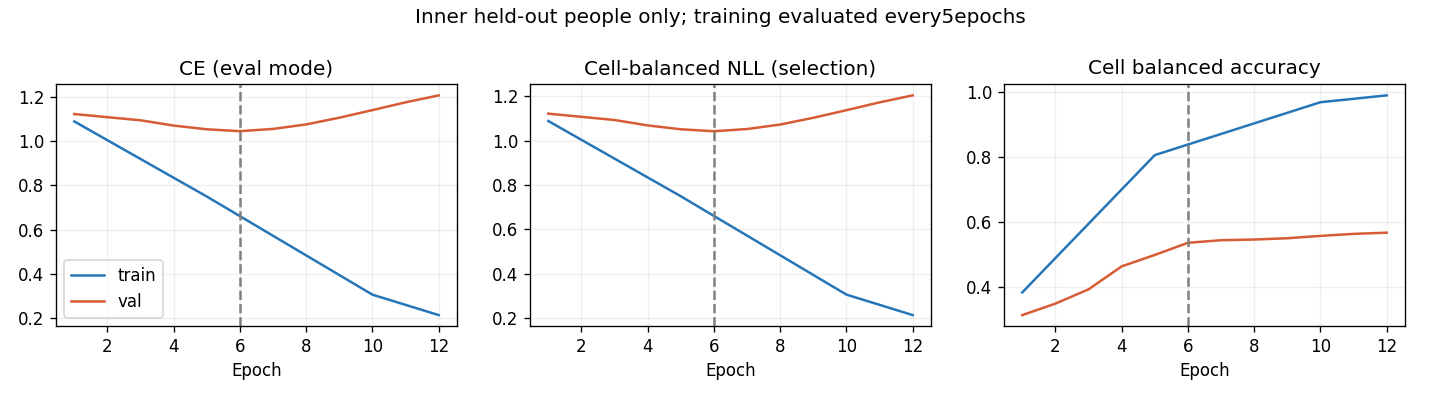

Values plotted in this chart, from the file beside it:
epoch, optimization_ce, train_ce, train_cell_nll, train_cell_ba, val_ce, val_cell_nll, val_cell_ba, raw_val_ce, raw_val_cell_nll, raw_val_cell_ba
1, 1.121, 1.089, 1.089, 0.3845, 1.123, 1.122, 0.3147, 1.095, 1.095, 0.3608
2, 0.9686, , , , 1.108, 1.108, 0.35, 1.099, 1.097, 0.4594
3, 0.835, , , , 1.094, 1.093, 0.3939, 1.076, 1.073, 0.5203
4, 0.6897, , , , 1.07, 1.069, 0.4645, 1.102, 1.099, 0.5371
5, 0.5778, 0.7496, 0.7494, 0.8068, 1.054, 1.052, 0.4998, 1.18, 1.176, 0.5662
6, 0.4906, , , , 1.045, 1.043, 0.5371, 1.203, 1.2, 0.5513
7, 0.4225, , , , 1.055, 1.053, 0.545, 1.281, 1.277, 0.5645
8, 0.3668, , , , 1.076, 1.073, 0.5471, 1.27, 1.267, 0.568
9, 0.3132, , , , 1.106, 1.104, 0.5511, 1.304, 1.301, 0.5626
10, 0.2686, 0.3057, 0.3055, 0.9695, 1.14, 1.138, 0.5583, 1.301, 1.298, 0.5513
11, 0.2367, , , , 1.176, 1.173, 0.5645, 1.326, 1.322, 0.5581
12, 0.2236, 0.2133, 0.2132, 0.9906, 1.207, 1.205, 0.5682, 1.347, 1.345, 0.5669
